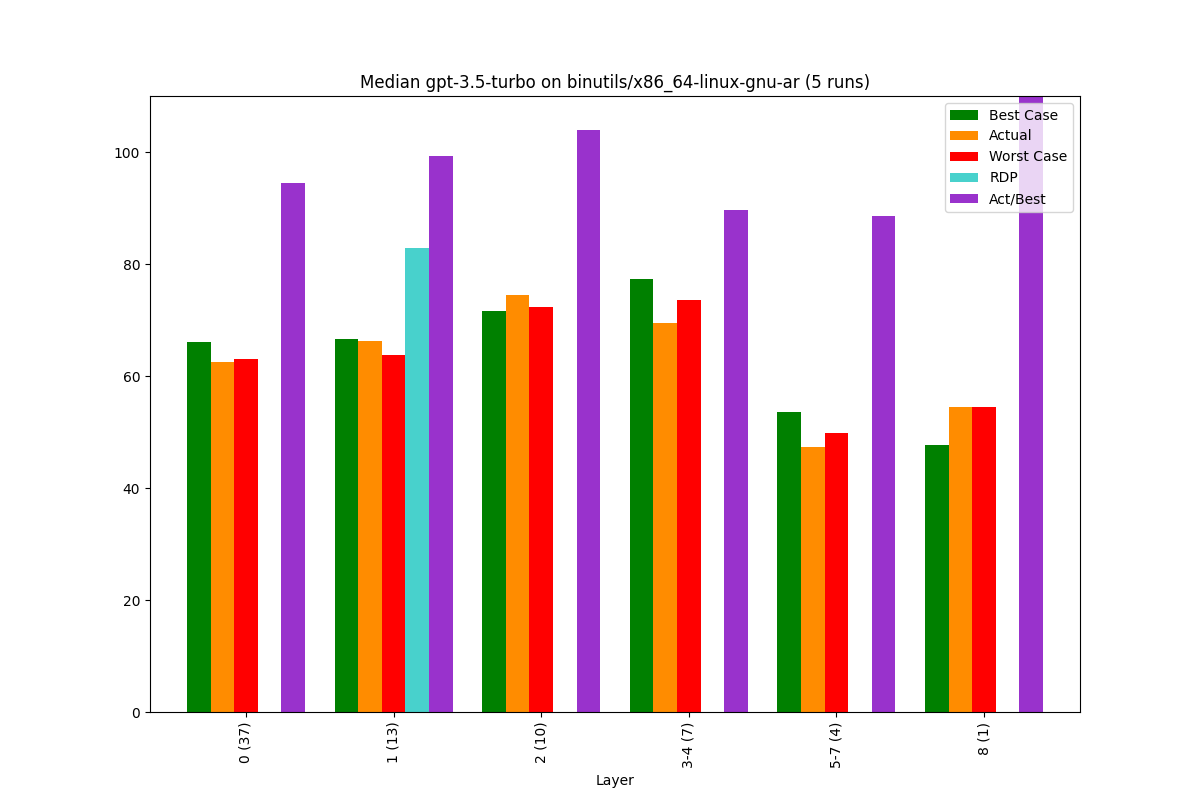

Values plotted in this chart, from the file beside it:
, Bucket, Layer, Actual, Best Case, Worst Case, Act/Best, Act vs Best (direct), RDP, Change, Counted Actual, Counted Best, Counted Worst
0, 0, 0 (37), 62.43, 66.05, 63.07, 94.51, 80.67, -21.54, 62.43, 37.0, 37.0, 37.0
1, 1, 1 (13), 66.17, 66.65, 63.81, 99.27, 83.99, 82.9, 5.99, 13.0, 13.0, 13.0
2, 2, 2 (10), 74.38, 71.53, 72.35, 104, 87.81, -246.9, 12.41, 10.0, 10.0, 10.0
3, 3, 3-4 (7), 69.43, 77.4, 73.62, 89.71, 78.45, -110.8, -6.65, 7.0, 7.0, 7.0
4, 4, 5-7 (4), 47.4, 53.5, 49.89, 88.59, 80.13, -68.91, -31.74, 4.0, 4.0, 4.0
5, 5, 8 (1), 54.55, 47.62, 54.55, 114.5, 82.35, -0.0, 15.08, 1.0, 1.0, 1.0
